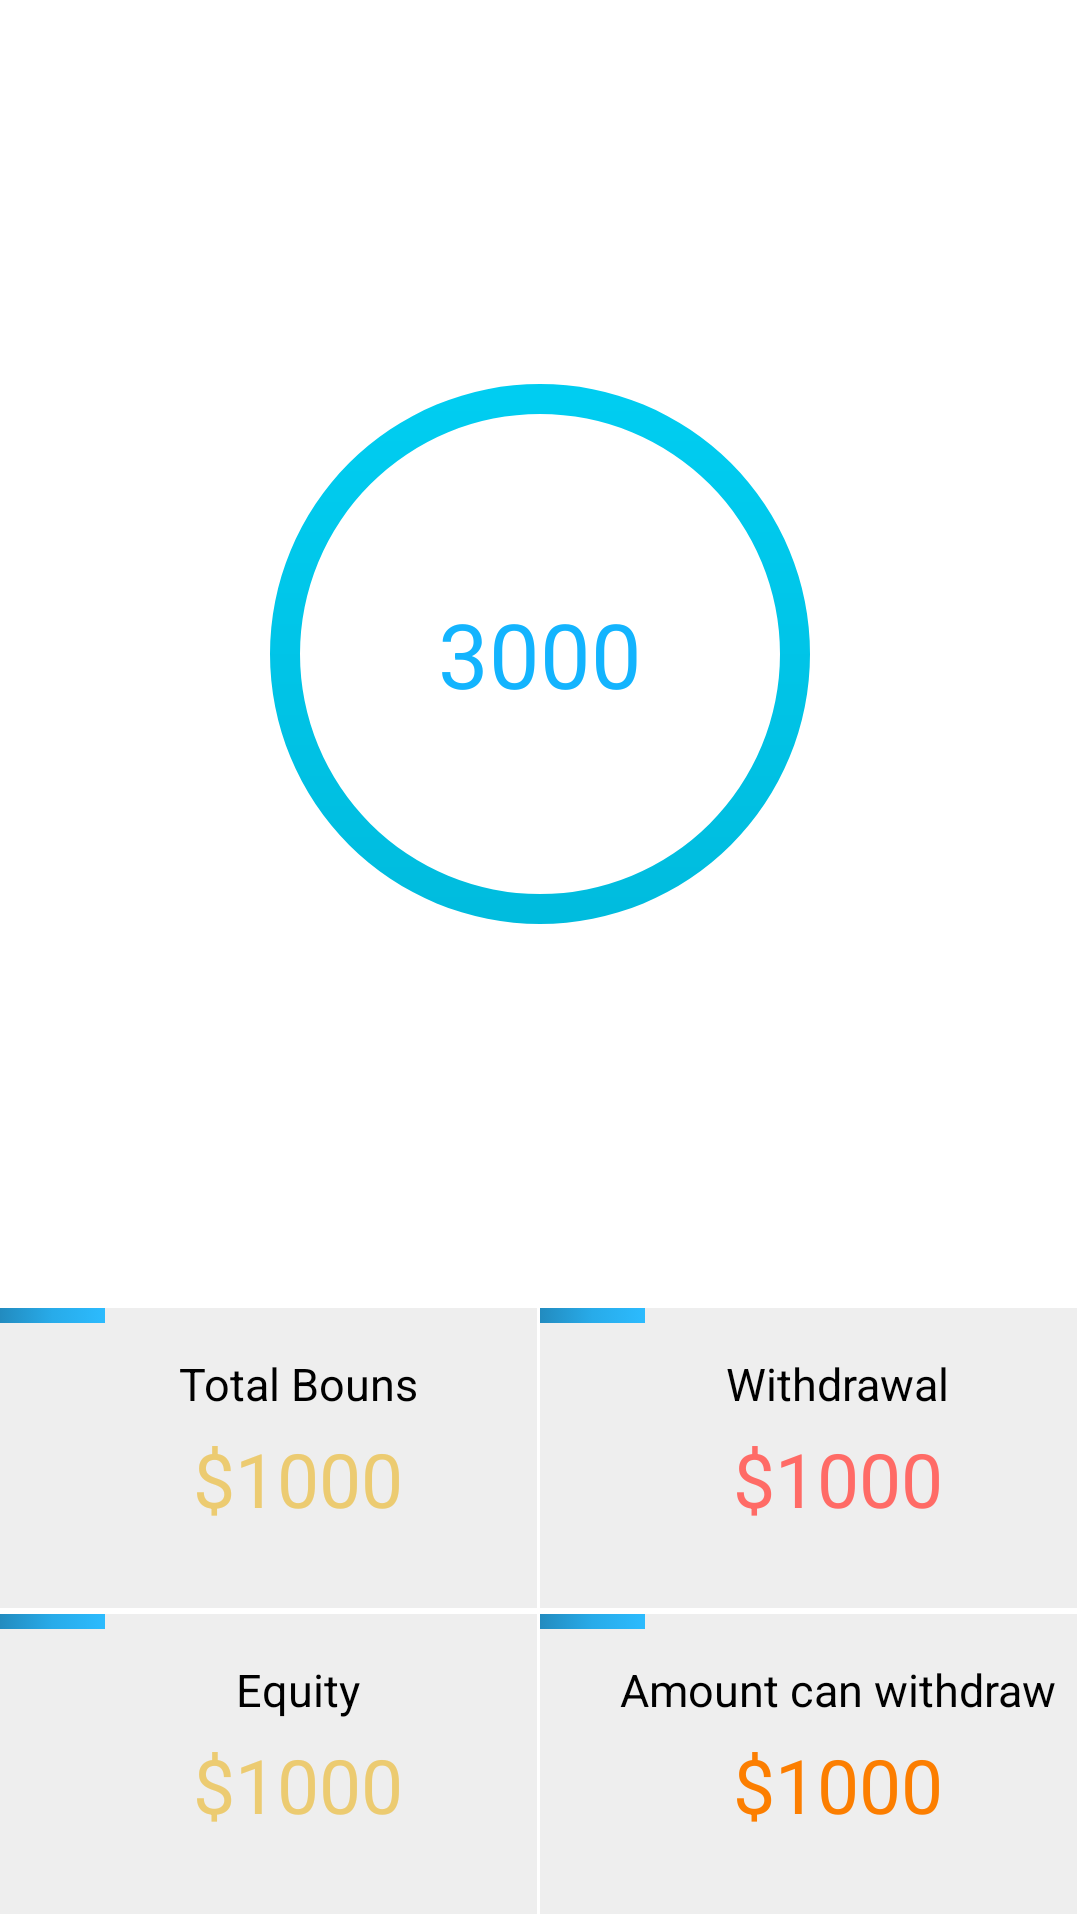

Write the Android layout XML for this screen, with the resource values it uses.
<!-- AndroidManifest.xml: application theme AppTheme -->
<!-- res/layout/test.xml -->
<?xml version="1.0" encoding="utf-8"?>
<LinearLayout xmlns:android="http://schemas.android.com/apk/res/android"
              android:orientation="vertical"
              android:layout_width="match_parent"
              android:layout_height="match_parent"
              android:background="#000000">

    <LinearLayout
        android:id="@+id/box_evernote_button"
        android:layout_width="match_parent"
        android:layout_height="fill_parent"
        android:layout_alignParentEnd="true"
        android:layout_alignParentLeft="true"
        android:layout_alignParentRight="true"
        android:layout_alignParentStart="true"
        android:layout_below="@+id/drawerItemTextView"
        android:layout_weight="1"
        android:orientation="vertical"
        android:background="#ffffff">

        <TextView
            android:id="@+id/drawerItemTextView"
            android:layout_width="match_parent"
            android:layout_height="195dp"
            android:background="@drawable/ring"
            android:gravity="center"
            android:text="3000"
            android:textColor="#13B4FE"
            android:textSize="30sp"
            android:layout_weight="3"
            />

        <ScrollView
            android:layout_width="fill_parent"
            android:layout_height="wrap_content"
            android:id="@+id/scrollView">

            <LinearLayout
                android:orientation="vertical"
                android:layout_width="fill_parent"
                android:layout_height="fill_parent">

                <LinearLayout
                    android:id="@+id/evernote_botton1row"
                    android:layout_width="match_parent"
                    android:layout_height="100dp"
                    android:layout_marginBottom="2dp"
                    android:orientation="horizontal">

                    <FrameLayout
                        android:layout_width="match_parent"
                        android:layout_height="match_parent"
                        android:layout_marginRight="1dp"
                        android:layout_weight="1"
                        android:clickable="true"
                        android:background="#EEE">

                        <View
                            android:layout_width="35dp"
                            android:layout_height="5dp"
                            android:background="@drawable/green_radient_stroke_color"/>

                        <ImageButton
                            android:id="@+id/bonus_btn"
                            android:layout_width="fill_parent"
                            android:layout_height="fill_parent"
                            android:layout_marginRight="1dp"
                            android:background="@drawable/button_click"
                            android:scaleType="centerInside"
                            android:layout_gravity="left|center_vertical"/>

                        <TextView
                            android:layout_width="wrap_content"
                            android:layout_height="wrap_content"
                            android:text="$1000"
                            android:textSize="25sp"
                            android:layout_marginTop="40dp"
                            android:layout_marginLeft="10dp"
                            android:textColor="#ffeccb71"
                            android:layout_gravity="center_horizontal"/>

                        <TextView
                            android:layout_width="wrap_content"
                            android:layout_height="wrap_content"
                            android:text="Total Bouns"
                            android:textSize="15sp"
                            android:layout_marginTop="15dp"
                            android:layout_marginLeft="10dp"
                            android:textColor="#ff000000"
                            android:layout_gravity="center_horizontal|top"/>


                    </FrameLayout>

                    <FrameLayout
                        android:layout_width="match_parent"
                        android:layout_height="match_parent"
                        android:layout_marginRight="1dp"
                        android:layout_weight="1"
                        android:clickable="true"
                        android:background="#EEE">

                        <View
                            android:layout_width="35dp"
                            android:layout_height="5dp"
                            android:background="@drawable/green_radient_stroke_color"/>

                        <ImageButton
                            android:id="@+id/withdrawal_btn"
                            android:layout_width="fill_parent"
                            android:layout_height="fill_parent"
                            android:layout_marginRight="1dp"
                            android:background="@drawable/button_click"
                            android:scaleType="centerInside"
                            android:layout_gravity="left|center_vertical"/>

                        <TextView
                            android:layout_width="wrap_content"
                            android:layout_height="wrap_content"
                            android:text="$1000"
                            android:textSize="25sp"
                            android:layout_marginTop="40dp"
                            android:layout_marginLeft="10dp"
                            android:textColor="#ff6b66"
                            android:layout_gravity="center_horizontal"/>

                        <TextView
                            android:layout_width="wrap_content"
                            android:layout_height="wrap_content"
                            android:text="Withdrawal"
                            android:textSize="15sp"
                            android:layout_marginTop="15dp"
                            android:layout_marginLeft="10dp"
                            android:textColor="#ff000000"
                            android:layout_gravity="center_horizontal|top"/>

                    </FrameLayout>


                </LinearLayout>

                <LinearLayout
                    android:id="@+id/evernote_botton1row2"
                    android:layout_width="match_parent"
                    android:layout_height="100dp"
                    android:layout_marginBottom="2dp"
                    android:orientation="horizontal">

                    <FrameLayout
                        android:layout_width="match_parent"
                        android:layout_height="match_parent"
                        android:layout_marginRight="1dp"
                        android:layout_weight="1"
                        android:clickable="true"
                        android:background="#EEE">

                        <View
                            android:layout_width="35dp"
                            android:layout_height="5dp"
                            android:background="@drawable/green_radient_stroke_color"/>

                        <ImageButton
                            android:id="@+id/equity_btn"
                            android:layout_width="fill_parent"
                            android:layout_height="fill_parent"
                            android:layout_marginRight="1dp"
                            android:background="@drawable/button_click"
                            android:scaleType="centerInside"
                            android:layout_gravity="left|center_vertical"/>

                        <TextView
                            android:layout_width="wrap_content"
                            android:layout_height="wrap_content"
                            android:text="$1000"
                            android:textSize="25sp"
                            android:layout_marginTop="40dp"
                            android:layout_marginLeft="10dp"
                            android:textColor="#ffeccb71"
                            android:layout_gravity="center_horizontal"/>

                        <TextView
                            android:layout_width="wrap_content"
                            android:layout_height="wrap_content"
                            android:text="Equity"
                            android:textSize="15sp"
                            android:layout_marginTop="15dp"
                            android:layout_marginLeft="10dp"
                            android:textColor="#ff000000"
                            android:layout_gravity="center_horizontal|top"/>

                    </FrameLayout>

                    <FrameLayout
                        android:layout_width="match_parent"
                        android:layout_height="match_parent"
                        android:layout_marginRight="1dp"
                        android:layout_weight="1"
                        android:clickable="true"
                        android:background="#EEE">

                        <View
                            android:layout_width="35dp"
                            android:layout_height="5dp"
                            android:background="@drawable/green_radient_stroke_color"/>

                        <ImageButton
                            android:id="@+id/amt_can_withdraw_btn"
                            android:layout_width="fill_parent"
                            android:layout_height="fill_parent"
                            android:layout_marginRight="1dp"
                            android:background="@drawable/button_click"
                            android:scaleType="centerInside"
                            android:layout_gravity="left|center_vertical"/>

                        <TextView
                            android:layout_width="wrap_content"
                            android:layout_height="wrap_content"
                            android:text="$1000"
                            android:textSize="25sp"
                            android:layout_marginTop="40dp"
                            android:layout_marginLeft="10dp"
                            android:textColor="#fc7e00"
                            android:layout_gravity="center_horizontal"/>

                        <TextView
                            android:layout_width="wrap_content"
                            android:layout_height="wrap_content"
                            android:text="Amount can withdraw"
                            android:textSize="15sp"
                            android:layout_marginTop="15dp"
                            android:layout_marginLeft="10dp"
                            android:textColor="#ff000000"
                            android:layout_gravity="center_horizontal|top"/>

                    </FrameLayout>

                </LinearLayout>
            </LinearLayout>
        </ScrollView>

    </LinearLayout>

</LinearLayout>
<!-- resources referenced by this layout -->
<resources>
  <!-- drawable button_click (drawable-hdpi) -->
  <?xml version="1.0" encoding="utf-8"?>
  <selector xmlns:android="http://schemas.android.com/apk/res/android">
      
      <item android:drawable="@drawable/button_color"
            android:state_pressed="true"/>
      
  </selector>
  <!-- drawable green_radient_stroke_color (drawable-hdpi) -->
  <?xml version="1.0" encoding="utf-8"?>
  <selector xmlns:android="http://schemas.android.com/apk/res/android">
      <item>
          <shape android:shape="rectangle">
              <gradient
                  android:angle="180"
                  android:startColor="#2CBBFE"
                  android:centerColor="#ff28abe9"
                  android:endColor="#ff228bbf"/>
          </shape>
      </item>
  </selector>
  <!-- drawable ring (drawable-hdpi) -->
  <?xml version="1.0" encoding="utf-8"?>
  <shape
      xmlns:android="http://schemas.android.com/apk/res/android"
      android:innerRadius="80dp"
      android:shape="ring"
      android:thickness="10dp"
      android:useLevel="false"
      >
  
      <gradient
          android:angle="90"
          android:endColor="#ff00daff"
          android:startColor="#ff00afd0"
          android:type="linear"
          />
  
  
  </shape>
  <style name="AppTheme" parent="AppTheme.Base">
          <item name="android:windowNoTitle">true</item>
          <item name="windowActionBar">false</item>
      </style>
  <!-- drawable button_color (drawable-hdpi) -->
  <?xml version="1.0" encoding="utf-8"?>
  <shape xmlns:android="http://schemas.android.com/apk/res/android">
      <gradient
          android:startColor="#13B4FE"
          android:endColor="#07C7FE"
          android:type="linear"
          android:angle="135"
          />
  </shape>
      
  <style name="AppTheme.Base" parent="Theme.AppCompat">
          <item name="windowActionBar">false</item>
          <item name="android:windowNoTitle">true</item>
          
          <item name="colorPrimary">#13B4FE</item>
          
          <item name="colorPrimaryDark">#AAA</item>
          
          <item name="android:windowBackground">@color/dim_foreground_material_dark</item>
      </style>
</resources>
